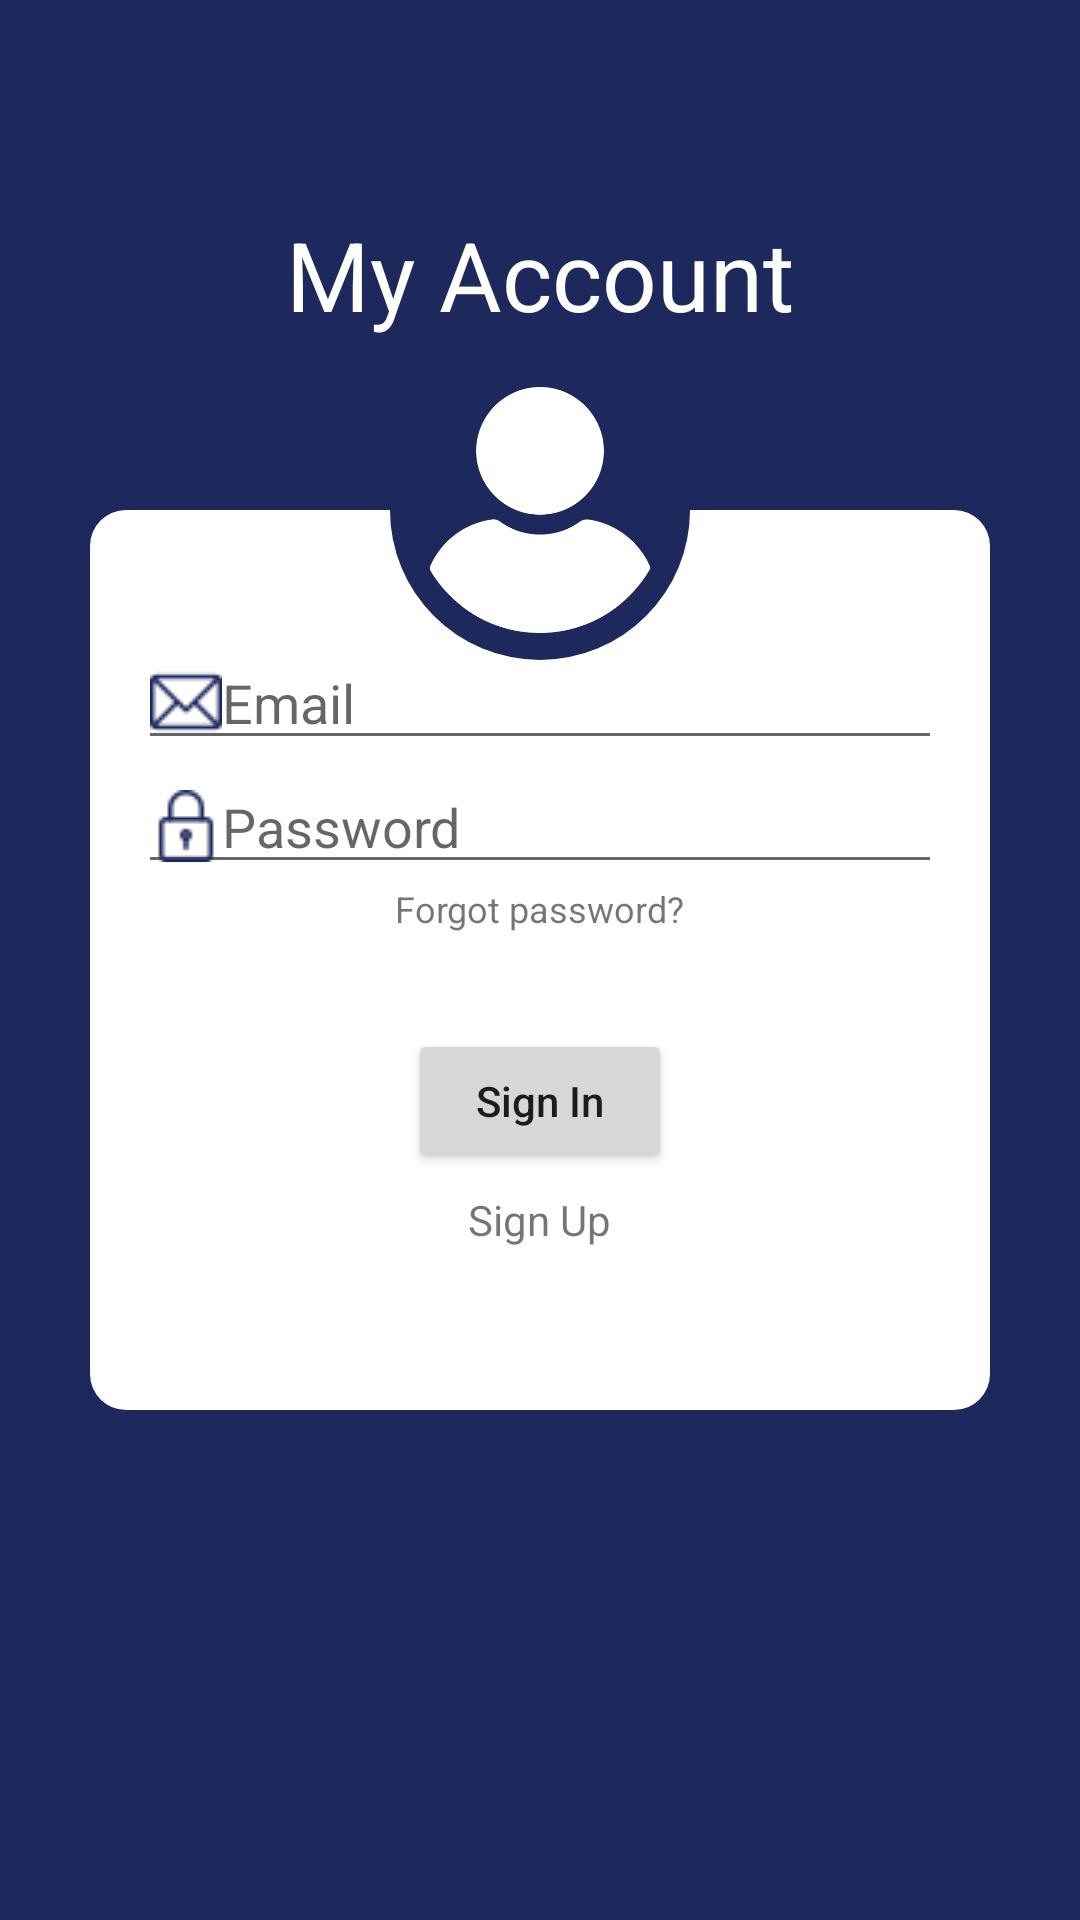

The Android layout XML behind this screen, and the referenced resources:
<!-- AndroidManifest.xml: application theme Theme.MyFinance -->
<!-- res/layout/fragment_logging.xml -->
<?xml version="1.0" encoding="utf-8"?>
<androidx.constraintlayout.widget.ConstraintLayout xmlns:android="http://schemas.android.com/apk/res/android"
    xmlns:app="http://schemas.android.com/apk/res-auto"
    xmlns:tools="http://schemas.android.com/tools"
    android:layout_width="match_parent"
    android:layout_height="match_parent"
    android:background="@color/dark_blue"
    tools:context=".ui.loggin.LoggingFragment">

    <TextView
        android:id="@+id/myAccount_textView"
        style="@style/title_logging"
        android:layout_width="wrap_content"
        android:layout_height="wrap_content"
        android:text="@string/my_account_logging_name"
        app:layout_constraintEnd_toEndOf="parent"
        app:layout_constraintStart_toStartOf="parent"
        app:layout_constraintTop_toTopOf="parent" />

    <androidx.coordinatorlayout.widget.CoordinatorLayout
        android:layout_width="match_parent"
        android:layout_height="match_parent">

        <LinearLayout
            android:id="@+id/logging_constraitLayout"
            android:layout_width="match_parent"
            android:layout_height="300dp"
            android:layout_gravity="center"
            android:layout_marginStart="30dp"
            android:layout_marginEnd="30dp"
            android:background="@drawable/background_inputs_logging"
            android:gravity="center|top"
            android:orientation="vertical">

            <EditText
                android:id="@+id/login_editText"
                style="@style/logging_editText"
                android:layout_marginTop="42dp"
                android:drawableStart="@drawable/ic_email_24"
                android:hint="@string/email_default_hint"
                android:inputType="textEmailAddress" />

            <EditText
                android:id="@+id/password_editText"
                style="@style/logging_editText"
                android:drawableStart="@drawable/ic_password_24"
                android:hint="@string/password_default_hint"
                android:inputType="textPassword" />

            <TextView
                android:id="@+id/forgotPassword_textView"
                android:layout_width="wrap_content"
                android:layout_height="wrap_content"
                android:text="Forgot password?"
                android:textSize="12sp" />

            <Button
                android:id="@+id/signIn_button"
                android:layout_width="wrap_content"
                android:layout_height="wrap_content"
                android:layout_marginTop="32dp"
                android:layout_marginBottom="6dp"
                android:text="Sign In"
                android:textAllCaps="false" />

            <TextView
                android:id="@+id/signUp_textView"
                android:layout_width="wrap_content"
                android:layout_height="wrap_content"
                android:text="Sign Up" />

        </LinearLayout>

        <ImageView
            android:id="@+id/profile_imageView"
            style="@style/image_into_logging"
            android:src="@drawable/profile"
            app:layout_anchor="@id/logging_constraitLayout"
            app:layout_anchorGravity="center|top" />

    </androidx.coordinatorlayout.widget.CoordinatorLayout>


</androidx.constraintlayout.widget.ConstraintLayout>
<!-- resources referenced by this layout -->
<resources>
  <color name="dark_blue">#1D285C</color>
  <!-- drawable background_inputs_logging (drawable) -->
  <?xml version="1.0" encoding="utf-8"?>
  <layer-list xmlns:android="http://schemas.android.com/apk/res/android">
      
  
      <item>
          <shape>
              <solid android:color="@color/white" />
              <corners android:radius="12dp" />
          </shape>
      </item>
      <item android:gravity="center_horizontal|top">
          <shape>
              <size
                  android:width="100dp"
                  android:height="50dp" />
              <corners
                  android:bottomLeftRadius="110dp"
                  android:bottomRightRadius="110dp" />
  
              <solid android:color="@color/dark_blue" />
          </shape>
      </item>
  
  
  </layer-list>
  <!-- drawable ic_email_24: png bitmap (drawable-v24, 1403 bytes) -->
  <!-- drawable ic_password_24: png bitmap (drawable-v24, 1177 bytes) -->
  <!-- drawable profile: png bitmap (drawable-v24, 15451 bytes) -->
  <string name="email_default_hint">Email</string>
  <string name="my_account_logging_name">My Account</string>
  <string name="password_default_hint">Password</string>
  <style name="image_into_logging">
          <item name="android:layout_width">82dp</item>
          <item name="android:layout_height">82dp</item>
      </style>
  <style name="logging_editText">
          <item name="android:layout_width">match_parent</item>
          <item name="android:layout_height">wrap_content</item>
          <item name="android:layout_marginStart">16dp</item>
          <item name="android:layout_marginEnd">16dp</item>
      </style>
  <style name="title_logging">
          <item name="android:layout_marginTop">70dp</item>
          <item name="android:textColor">@color/white</item>
          <item name="android:textSize">32sp</item>
      </style>
  <style name="Theme.MyFinance" parent="Theme.MaterialComponents.DayNight.DarkActionBar">
          
          <item name="colorPrimary">@color/less_blue</item>
          <item name="colorPrimaryVariant">@color/dark_blue</item>
          <item name="colorOnPrimary">@color/white</item>
          
          <item name="colorSecondary">@color/less_blue</item>
          <item name="colorSecondaryVariant">@color/dark_blue</item>
          <item name="colorOnSecondary">@color/white</item>
          
          <item name="android:statusBarColor" tools:targetApi="l">?attr/colorPrimaryVariant</item>
          
      </style>
  <color name="white">#FFFFFFFF</color>
  <color name="less_blue">#2E3973</color>
</resources>
